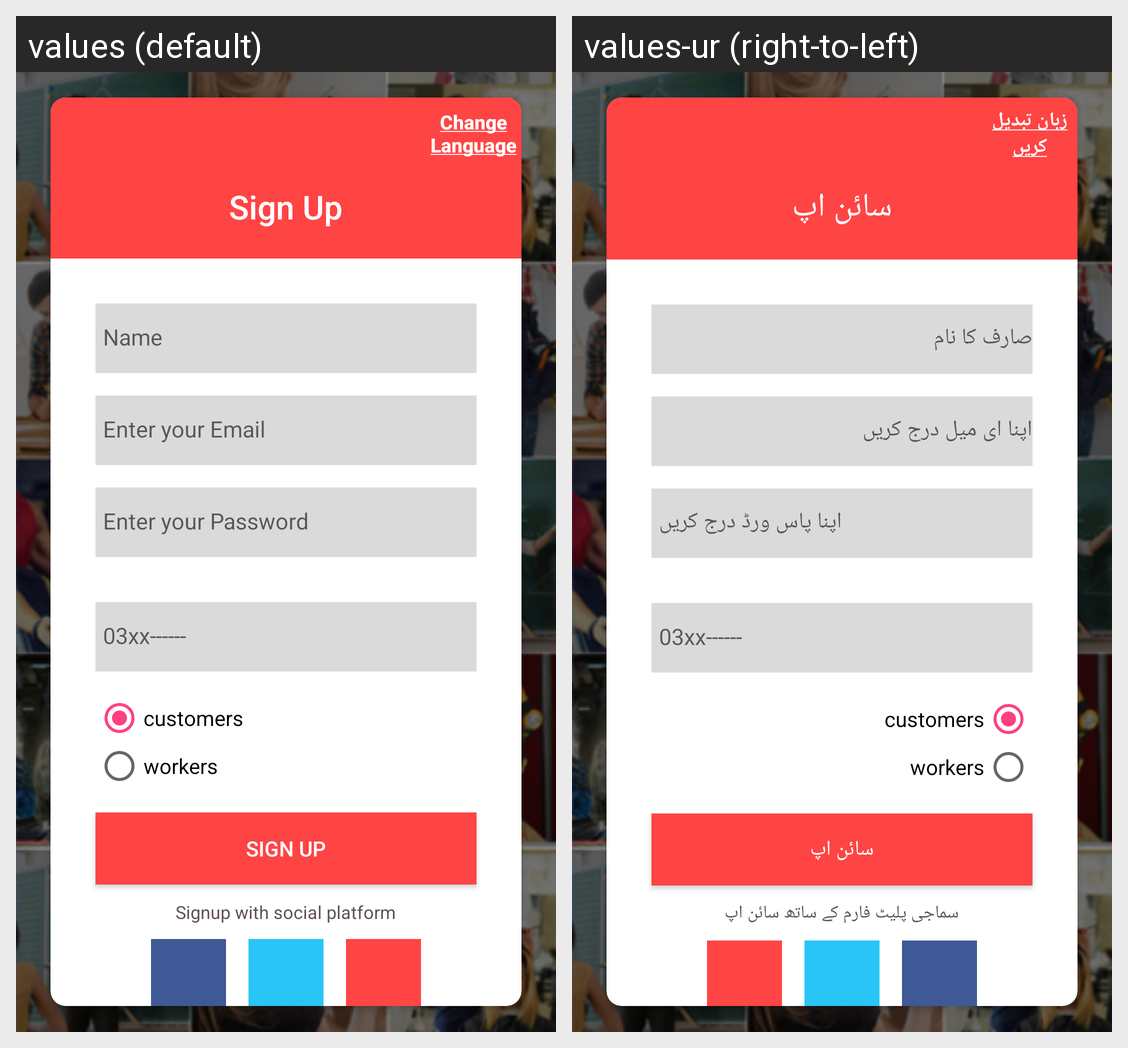

Translations of the strings shown on this Android screen, per locale in the grid:
Android screen res/layout/activity_sign_up_interface.xml rendered under 2 locales, left to right: values (default), values-ur (right-to-left). Device: Nexus 5 (rendered at 1080×1920; each locale shown at half size, 540×960, under a caption strip naming it); theme AppTheme.
Strings drawn on this screen, with the default value and each locale's value (text and hints the layout hard-codes, and strings that could not be matched under every locale, appear in the picture but are not listed):

changeLanguage
  values: Change Language
  values-ur: زبان تبدیل کریں

signup
  values: Sign Up
  values-ur: سائن اپ

username
  values: Name
  values-ur: صارف کا نام

email
  values: Enter your Email
  values-ur: اپنا ای میل درج کریں

password
  values: Enter your Password
  values-ur: اپنا پاس ورڈ درج کریں

phoneNo
  values: 03xx------
  values-ur: 03xx------

signUpwithSocialPlatform
  values: Signup with social platform
  values-ur: سماجی پلیٹ فارم کے ساتھ سائن اپ
